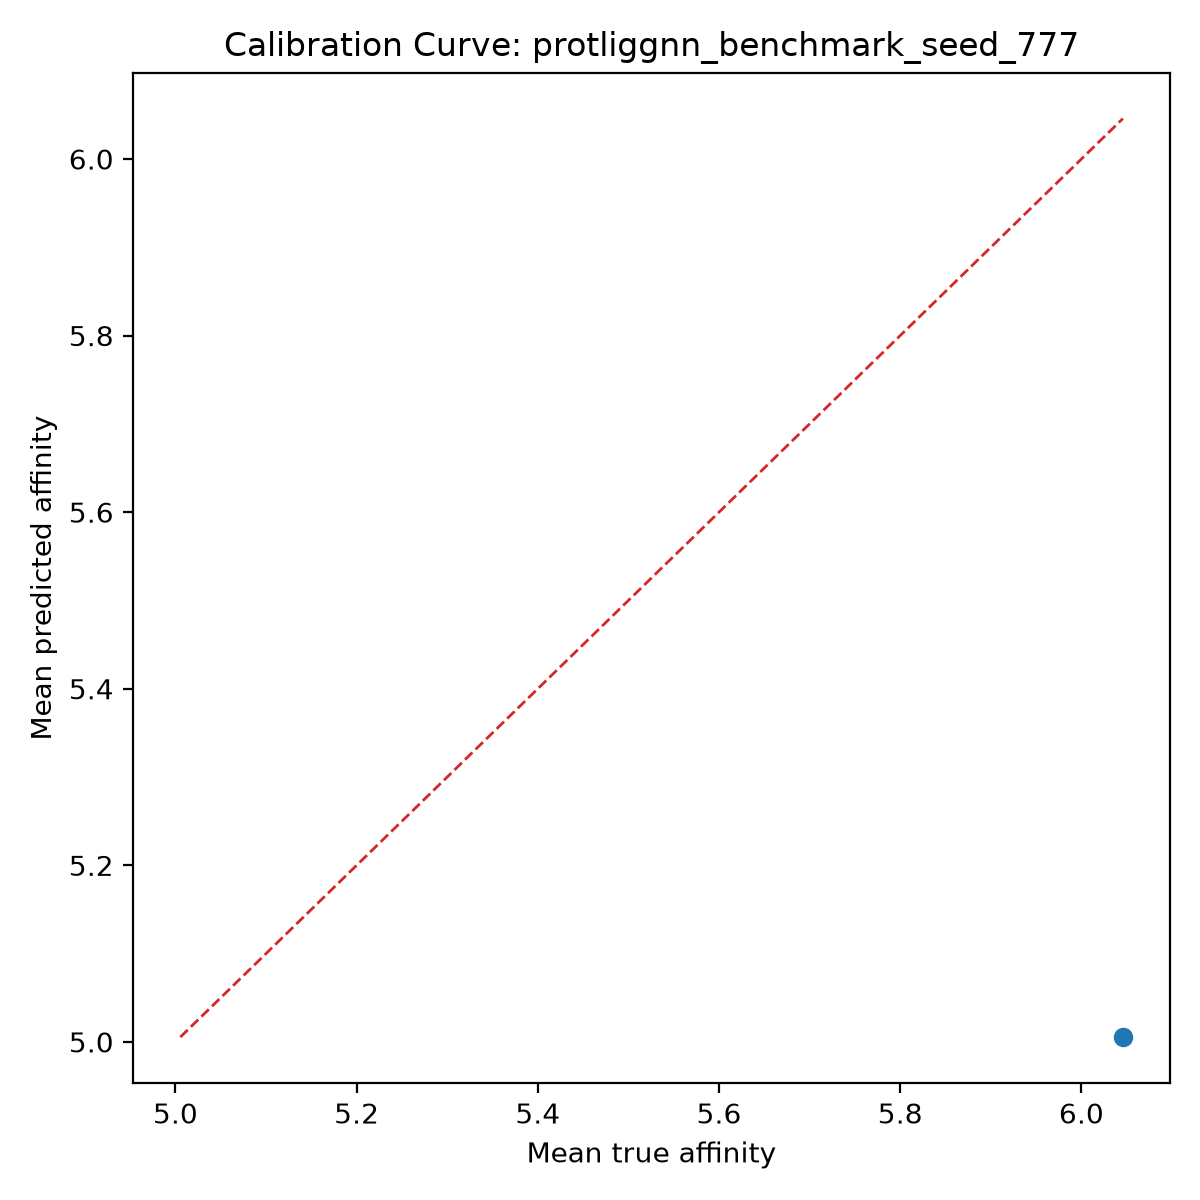

The file beside this chart, header and first rows:
bin, count, mean_prediction, mean_true, calibration_error
1, 1, 5.005, 6.046, -1.04
